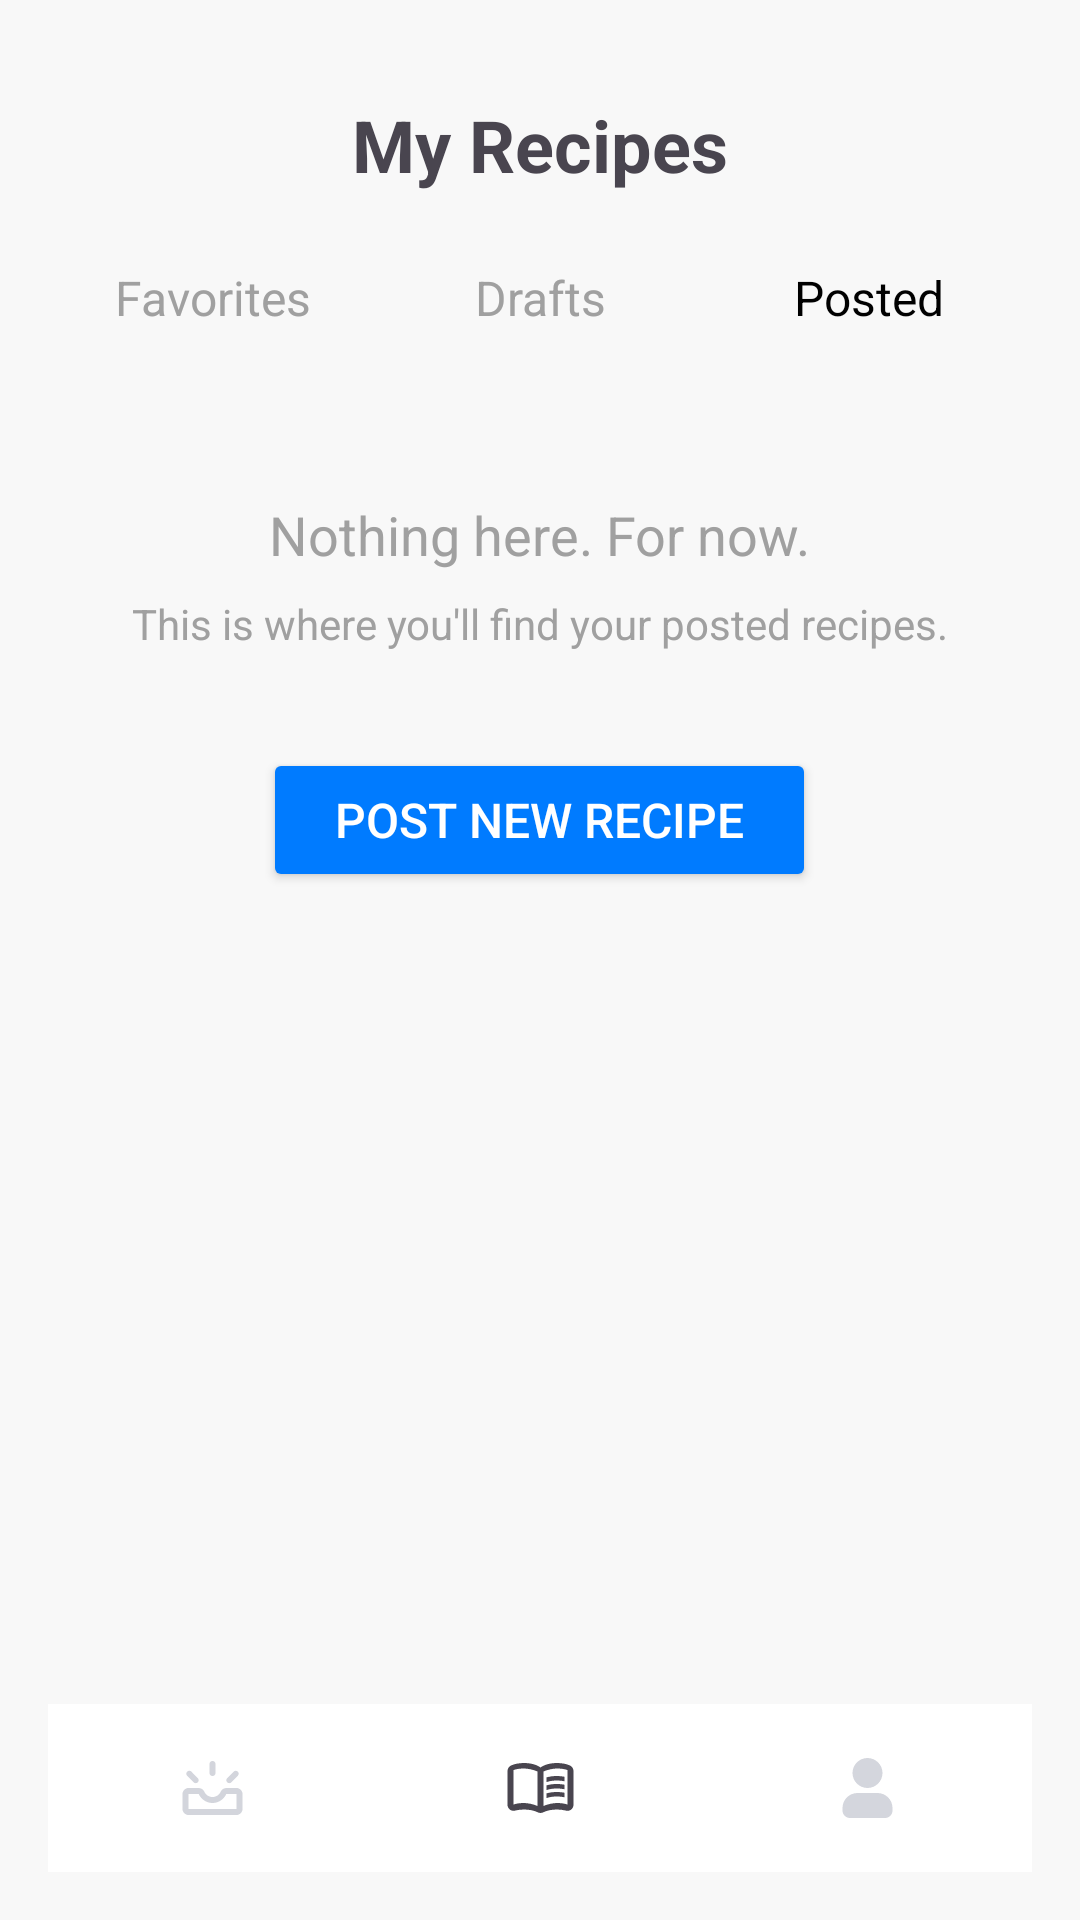

Here is an Android app screen rendered from its layout file. Give the layout XML and the strings, colors and styles it references.
<!-- AndroidManifest.xml: application theme Theme.BestRecipeApp -->
<!-- res/layout/my_recipes_posted.xml -->
<?xml version="1.0" encoding="utf-8"?>
<RelativeLayout xmlns:android="http://schemas.android.com/apk/res/android"
                xmlns:app="http://schemas.android.com/apk/res-auto" android:layout_width="match_parent"
                android:layout_height="match_parent"
                android:background="#F8F8F8"
                android:padding="16dp">

    
    <TextView
            android:id="@+id/tvHeader"
            android:layout_width="wrap_content"
            android:layout_height="wrap_content"
            android:text="My Recipes"
            android:textSize="24sp"
            android:textStyle="bold"
            android:layout_centerHorizontal="true"
            android:layout_marginTop="16dp" />

    
    <LinearLayout
            android:id="@+id/tabsLayout"
            android:layout_width="match_parent"
            android:layout_height="wrap_content"
            android:orientation="horizontal"
            android:layout_below="@id/tvHeader"
            android:layout_marginTop="16dp"
            android:gravity="center">

        <TextView
                android:id="@+id/tabFavorites"
                android:layout_width="0dp"
                android:layout_height="wrap_content"
                android:layout_weight="1"
                android:text="Favorites"
                android:textSize="16sp"
                android:textColor="#A0A0A0"
                android:gravity="center"
                android:padding="8dp" />

        <TextView
                android:id="@+id/tabDrafts"
                android:layout_width="0dp"
                android:layout_height="wrap_content"
                android:layout_weight="1"
                android:text="Drafts"
                android:textSize="16sp"
                android:textColor="#A0A0A0"
                android:gravity="center"
                android:padding="8dp" />

        <TextView
                android:id="@+id/tabPosted"
                android:layout_width="0dp"
                android:layout_height="wrap_content"
                android:layout_weight="1"
                android:text="Posted"
                android:textSize="16sp"
                android:textColor="#000000"
                android:gravity="center"
                android:padding="8dp" />
    </LinearLayout>

    
    <ImageView
            android:id="@+id/ivEmptyState"
            android:layout_width="wrap_content"
            android:layout_height="wrap_content"
            android:layout_below="@id/tabsLayout"
            android:layout_centerHorizontal="true"
            android:layout_marginTop="32dp"
            android:src="@drawable/asset_2"/>

    
    <TextView
            android:id="@+id/tvEmptyState"
            android:layout_width="wrap_content"
            android:layout_height="wrap_content"
            android:layout_below="@id/ivEmptyState"
            android:layout_centerHorizontal="true"
            android:layout_marginTop="16dp"
            android:text="Nothing here. For now."
            android:textSize="18sp"
            android:textColor="#A0A0A0" />

    <TextView
            android:id="@+id/tvEmptyStateSubtext"
            android:layout_width="wrap_content"
            android:layout_height="wrap_content"
            android:layout_below="@id/tvEmptyState"
            android:layout_centerHorizontal="true"
            android:layout_marginTop="8dp"
            android:text="This is where you'll find your posted recipes."
            android:textSize="14sp"
            android:textColor="#A0A0A0" />

    
    <Button
            android:id="@+id/btnPostNewRecipe"
            android:layout_width="wrap_content"
            android:layout_height="wrap_content"
            android:layout_below="@id/tvEmptyStateSubtext"
            android:layout_centerHorizontal="true"
            android:layout_marginTop="32dp"
            android:text="Post New Recipe"
            android:textSize="16sp"
            android:backgroundTint="#007BFF"
            android:textColor="#FFFFFF"
            android:paddingHorizontal="24dp"
            android:paddingVertical="12dp" />

    
    <LinearLayout
            android:id="@+id/bottomNavigation"
            android:layout_width="match_parent"
            android:layout_height="56dp"
            android:layout_alignParentBottom="true"
            android:background="#FFFFFF"
            android:orientation="horizontal"
            android:gravity="center">

        <ImageView
                android:id="@+id/navExplore"
                android:layout_width="0dp"
                android:layout_height="wrap_content"
                android:layout_weight="1"
                android:src="@drawable/icon_explore_border"
                android:tint="#D3D5DC"/>

        <ImageView
                android:id="@+id/navRecipes"
                android:layout_width="0dp"
                android:layout_height="wrap_content"
                android:layout_weight="1"
                android:src="@drawable/icon_menu_book_border"
                android:tint="#49454F" />

        <ImageView
                android:id="@+id/navProfile"
                android:layout_width="0dp"
                android:layout_height="wrap_content"
                android:layout_weight="1"
                android:src="@drawable/icon_profile_fill" />
    </LinearLayout>

</RelativeLayout>
<!-- resources referenced by this layout -->
<resources>
  <!-- drawable icon_explore_border (drawable) -->
  <vector xmlns:android="http://schemas.android.com/apk/res/android"
      android:width="25dp"
      android:height="24dp"
      android:viewportWidth="25"
      android:viewportHeight="24">
    <path
        android:pathData="M20.95,6.55C20.57,6.17 19.94,6.17 19.56,6.55L17.39,8.7C17,9.08 17,9.71 17.39,10.09L17.4,10.1C17.79,10.49 18.41,10.49 18.8,10.1C19.42,9.47 20.32,8.56 20.95,7.93C21.33,7.55 21.33,6.93 20.95,6.55Z"
        android:fillColor="#201A1B"/>
    <path
        android:pathData="M12.52,3H12.49C11.94,3 11.5,3.44 11.5,3.98V7.01C11.5,7.56 11.94,8 12.48,8H12.51C13.06,8 13.5,7.56 13.5,7.02V3.98C13.5,3.44 13.06,3 12.52,3Z"
        android:fillColor="#201A1B"/>
    <path
        android:pathData="M7.6,10.11L7.61,10.1C7.99,9.72 7.99,9.09 7.61,8.71L5.46,6.54C5.08,6.15 4.45,6.15 4.07,6.54L4.05,6.55C3.66,6.94 3.66,7.56 4.05,7.94C4.68,8.56 5.58,9.48 6.2,10.11C6.59,10.49 7.22,10.49 7.6,10.11Z"
        android:fillColor="#201A1B"/>
    <path
        android:pathData="M9.74,13.17C10.19,14.25 11.26,15 12.5,15C13.74,15 14.81,14.25 15.26,13.17C15.58,12.43 16.36,12 17.16,12H20.5C21.6,12 22.5,12.9 22.5,14V19C22.5,20.1 21.6,21 20.5,21H4.5C3.4,21 2.5,20.1 2.5,19V14C2.5,12.9 3.4,12 4.5,12H7.84C8.64,12 9.42,12.43 9.74,13.17ZM20.5,14H17.08C16.31,15.76 14.54,17 12.5,17C10.46,17 8.69,15.76 7.92,14H4.5V19H20.5V14Z"
        android:fillColor="#201A1B"
        android:fillType="evenOdd"/>
  </vector>
  <!-- drawable icon_profile_fill (drawable) -->
  <vector xmlns:android="http://schemas.android.com/apk/res/android"
      android:width="21dp"
      android:height="20dp"
      android:viewportWidth="21"
      android:viewportHeight="20">
    <group>
      <clip-path
          android:pathData="M15.167,5C15.167,7.761 12.928,10 10.167,10C7.405,10 5.167,7.761 5.167,5C5.167,2.239 7.405,0 10.167,0C12.928,0 15.167,2.239 15.167,5ZM1.834,16.667C1.834,13.905 4.072,11.667 6.833,11.667H13.5C16.261,11.667 18.5,13.905 18.5,16.667V17.5C18.5,18.881 17.38,20 16,20H4.334C2.953,20 1.834,18.881 1.834,17.5V16.667Z"/>
      <path
          android:pathData="M0.167,-0.001h19.999v20h-19.999z"
          android:fillColor="#D4D6DD"/>
    </group>
  </vector>
  <style name="Theme.BestRecipeApp" parent="Base.Theme.BestRecipeApp" />
  <style name="Base.Theme.BestRecipeApp" parent="Theme.Material3.DayNight.NoActionBar">
          
          
          <item name="colorPrimary">@color/blue</item>
          <item name="colorOnPrimary">@color/white</item>
          <item name="colorSecondary">?attr/colorPrimary</item>
          <item name="colorOnSecondary">?attr/colorOnPrimary</item>
          <item name="android:statusBarColor">?attr/colorPrimary</item>
      </style>
  <color name="blue">#5043FF</color>
  <color name="white">#FFFFFFFF</color>
</resources>
